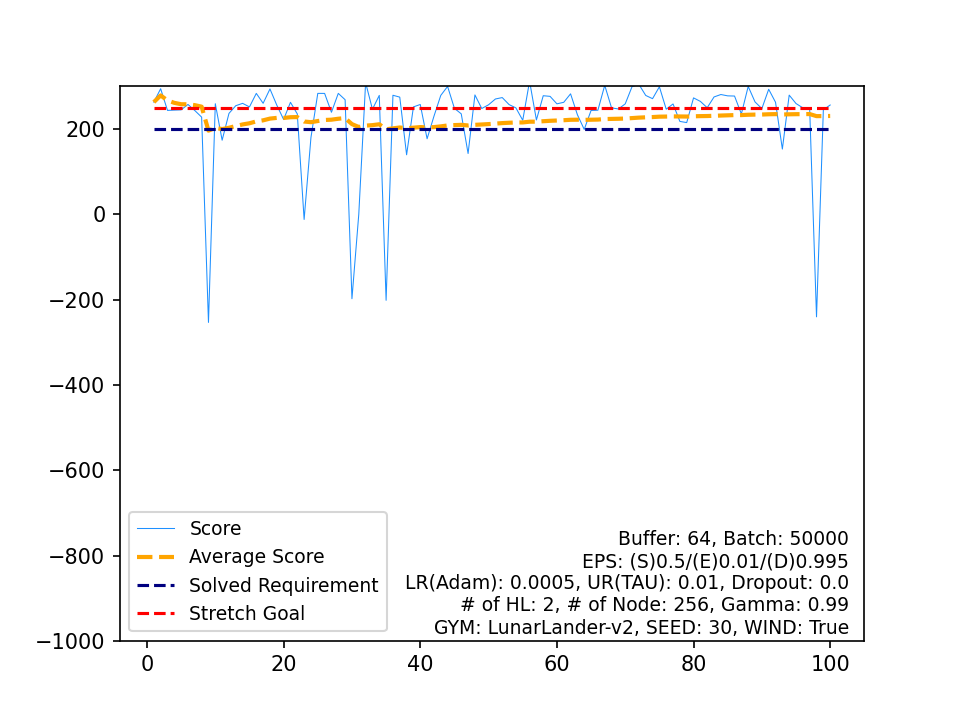

The table this chart was drawn from, first rows:
, Score, Average Score, Timestamp, Solved Requirement, Stretch Goal
0, 263.1, 263.1, 199, 200, 250
1, 294.5, 278.8, 205, 200, 250
2, 243.7, 267.1, 293, 200, 250
3, 244.4, 261.5, 220, 200, 250
4, 245, 258.2, 202, 200, 250
5, 257.7, 258.1, 304, 200, 250
6, 243.4, 256, 222, 200, 250
7, 227.9, 252.5, 369, 200, 250
8, -253.4, 196.3, 94, 200, 250
9, 259.4, 202.6, 308, 200, 250
10, 173.8, 200, 999, 200, 250
11, 236.7, 203, 245, 200, 250
12, 254.8, 207, 316, 200, 250
13, 260.2, 210.8, 261, 200, 250
14, 251.9, 213.5, 253, 200, 250
15, 283.6, 217.9, 355, 200, 250
16, 260.4, 220.4, 238, 200, 250
17, 294, 224.5, 195, 200, 250
18, 256.1, 226.2, 215, 200, 250
19, 222.4, 226, 462, 200, 250
20, 262.7, 227.7, 328, 200, 250
21, 235.5, 228.1, 234, 200, 250
22, -12.01, 217.6, 115, 200, 250
23, 180.2, 216.1, 585, 200, 250
24, 283.6, 218.8, 182, 200, 250
25, 283.6, 221.3, 211, 200, 250
26, 239.3, 221.9, 232, 200, 250
27, 283.7, 224.2, 189, 200, 250
28, 268.8, 225.7, 331, 200, 250
29, -197.9, 211.6, 96, 200, 250
30, 0.1292, 204.8, 99, 200, 250
31, 308.8, 208, 229, 200, 250
32, 246.3, 209.2, 281, 200, 250
33, 278.9, 211.2, 222, 200, 250
34, -201.6, 199.4, 384, 200, 250
35, 279.2, 201.6, 264, 200, 250
36, 274.8, 203.6, 190, 200, 250
37, 139.7, 201.9, 999, 200, 250
38, 251.9, 203.2, 195, 200, 250
39, 257.6, 204.6, 265, 200, 250
40, 177.2, 203.9, 308, 200, 250
41, 229.9, 204.5, 333, 200, 250
42, 278.9, 206.3, 336, 200, 250
43, 299.9, 208.4, 189, 200, 250
44, 248.5, 209.3, 200, 200, 250
45, 235.6, 209.8, 210, 200, 250
46, 142.6, 208.4, 999, 200, 250
47, 280, 209.9, 205, 200, 250
48, 248.2, 210.7, 205, 200, 250
49, 256.9, 211.6, 364, 200, 250
50, 270.5, 212.8, 202, 200, 250
51, 273.8, 213.9, 239, 200, 250
52, 257.4, 214.8, 262, 200, 250
53, 249.6, 215.4, 181, 200, 250
54, 220.6, 215.5, 456, 200, 250
55, 312.2, 217.2, 244, 200, 250
56, 221.4, 217.3, 211, 200, 250
57, 278.1, 218.3, 229, 200, 250
58, 276.7, 219.3, 188, 200, 250
59, 259.1, 220, 221, 200, 250
... 40 more rows
